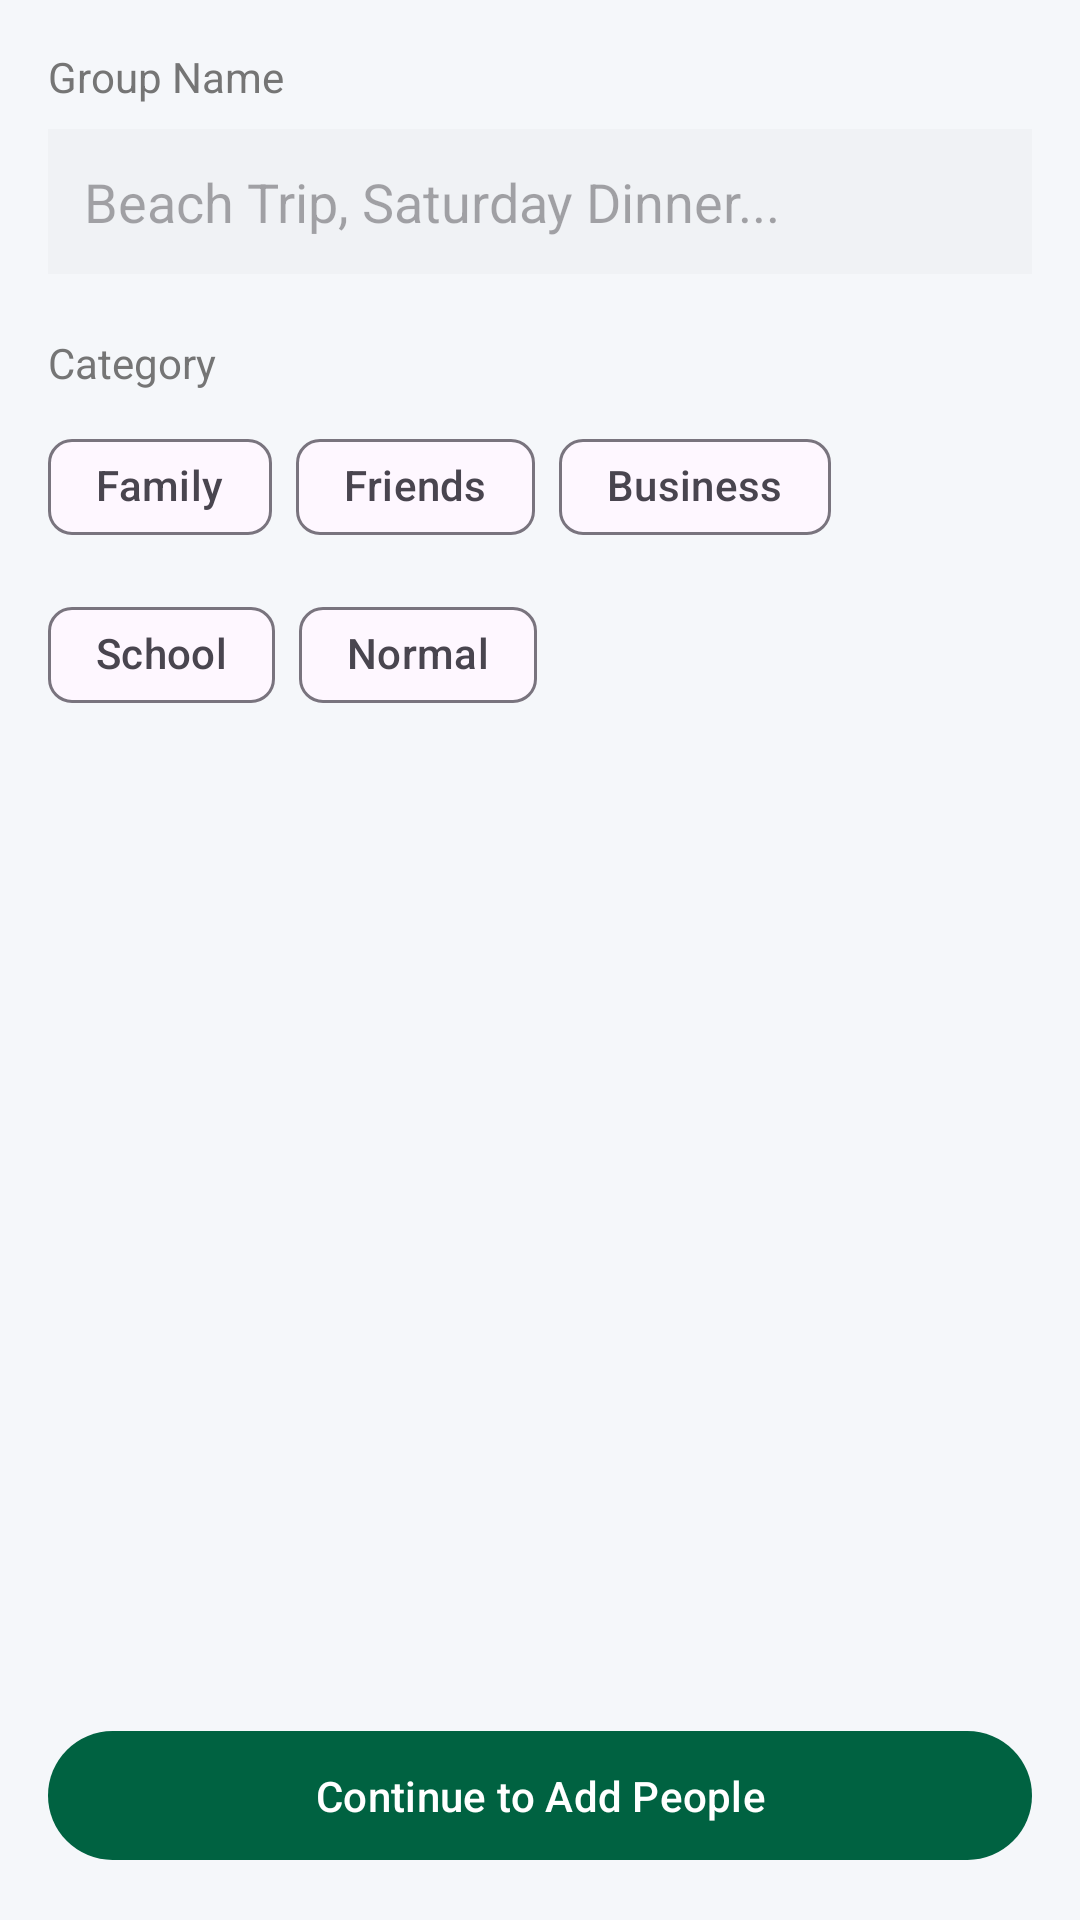

Reconstruct the res/layout file that produces this screen, plus the resources it refers to.
<!-- AndroidManifest.xml: application theme Theme.Explit -->
<!-- res/layout/fragment_create_event.xml -->
<?xml version="1.0" encoding="utf-8"?>
<LinearLayout xmlns:android="http://schemas.android.com/apk/res/android"
    xmlns:app="http://schemas.android.com/apk/res-auto"
    android:layout_width="match_parent"
    android:layout_height="match_parent"
    android:background="@color/background"
    android:orientation="vertical"
    android:padding="16dp">

    <TextView
        android:layout_width="wrap_content"
        android:layout_height="wrap_content"
        android:text="Group Name"
        android:textColor="@color/text_light"
        android:textSize="14sp" />

    <EditText
        android:id="@+id/edit_event_name"
        android:layout_width="match_parent"
        android:layout_height="wrap_content"
        android:layout_marginTop="8dp"
        android:background="@color/input_background"
        android:hint="Beach Trip, Saturday Dinner..."
        android:padding="12dp" />

    <TextView
        android:layout_width="wrap_content"
        android:layout_height="wrap_content"
        android:layout_marginTop="20dp"
        android:text="@string/category"
        android:textColor="@color/text_light"
        android:textSize="14sp" />

    <com.google.android.material.chip.ChipGroup
        android:id="@+id/chip_group_category"
        android:layout_width="match_parent"
        android:layout_height="wrap_content"
        android:layout_marginTop="8dp"
        app:singleSelection="true">

        <com.google.android.material.chip.Chip
            style="@style/Widget.Material3.Chip.Filter"
            android:layout_width="wrap_content"
            android:layout_height="wrap_content"
            android:text="Family" />

        <com.google.android.material.chip.Chip
            style="@style/Widget.Material3.Chip.Filter"
            android:layout_width="wrap_content"
            android:layout_height="wrap_content"
            android:text="Friends" />

        <com.google.android.material.chip.Chip
            style="@style/Widget.Material3.Chip.Filter"
            android:layout_width="wrap_content"
            android:layout_height="wrap_content"
            android:text="Business" />

        <com.google.android.material.chip.Chip
            style="@style/Widget.Material3.Chip.Filter"
            android:layout_width="wrap_content"
            android:layout_height="wrap_content"
            android:text="School" />

        <com.google.android.material.chip.Chip
            style="@style/Widget.Material3.Chip.Filter"
            android:layout_width="wrap_content"
            android:layout_height="wrap_content"
            android:text="Normal" />
    </com.google.android.material.chip.ChipGroup>

    <View
        android:layout_width="match_parent"
        android:layout_height="0dp"
        android:layout_weight="1" />

    <com.google.android.material.button.MaterialButton
        android:id="@+id/button_continue"
        android:layout_width="match_parent"
        android:layout_height="wrap_content"
        android:text="@string/continue_to_people" />

</LinearLayout>
<!-- resources referenced by this layout -->
<resources>
  <color name="background">#F5F7FA</color>
  <color name="input_background">#F0F2F5</color>
  <color name="text_light">#757575</color>
  <string name="category">Category</string>
  <string name="continue_to_people">Continue to Add People</string>
  <style name="Theme.Explit" parent="Theme.Material3.DayNight.NoActionBar">
  
          <item name="colorPrimary">@color/primary</item>
          <item name="colorOnPrimary">@color/white</item>
          <item name="colorPrimaryContainer">@color/primary</item>
          <item name="colorOnPrimaryContainer">@color/white</item>
  
          <item name="colorSecondary">@color/success</item>
          <item name="colorOnSecondary">@color/white</item>
  
          <item name="android:statusBarColor">@color/primary_dark</item>
  
          <item name="android:windowBackground">@color/background</item>
  
          <item name="materialCardViewStyle">@style/Widget.Explit.CardView</item>
  
          <item name="materialButtonStyle">@style/Widget.Explit.Button</item>
      </style>
  <color name="primary">#006241</color>
  <color name="white">#FFFFFF</color>
  <color name="success">#43A047</color>
  <color name="primary_dark">#004d30</color>
  <style name="Widget.Explit.CardView" parent="Widget.Material3.CardView.Elevated">
          <item name="cardBackgroundColor">@color/surface</item>
          <item name="cardCornerRadius">16dp</item>
          <item name="cardElevation">2dp</item>
          <item name="android:layout_margin">8dp</item>
      </style>
  <style name="Widget.Explit.Button" parent="Widget.Material3.Button">
          <item name="cornerRadius">24dp</item>
          <item name="android:paddingTop">12dp</item>
          <item name="android:paddingBottom">12dp</item>
      </style>
  <color name="surface">#FFFFFF</color>
</resources>
